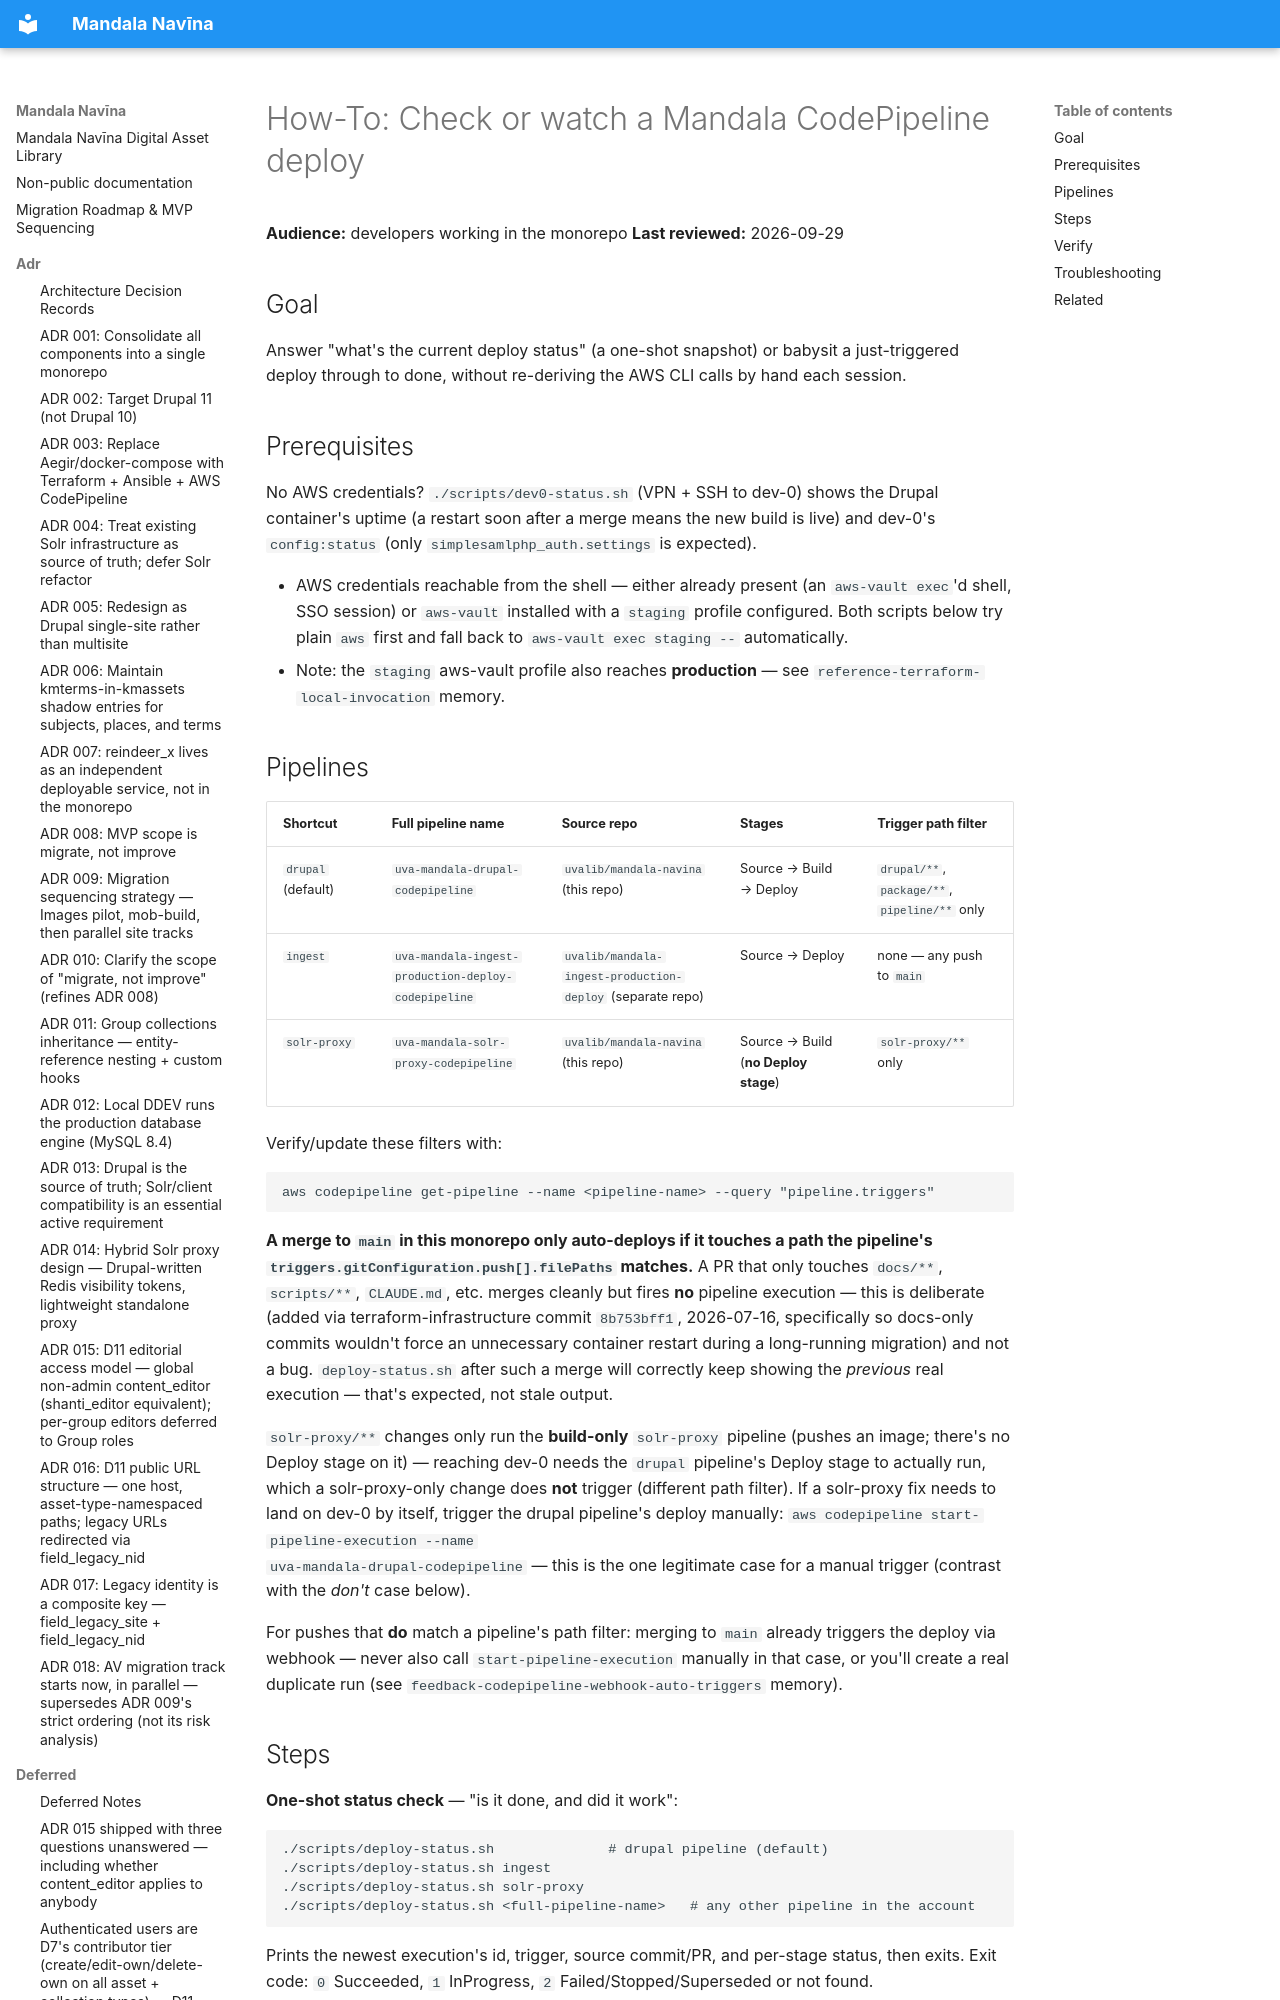

repository: uvalib/mandala-navina · page: dev-notes/howto-check-deploy-status/index.html · generator: mkdocs

# How-To: Check or watch a Mandala CodePipeline deploy

**Audience:** developers working in the monorepo
**Last reviewed:** 2026-09-29

## Goal

Answer "what's the current deploy status" (a one-shot snapshot) or babysit a
just-triggered deploy through to done, without re-deriving the AWS CLI calls
by hand each session.
